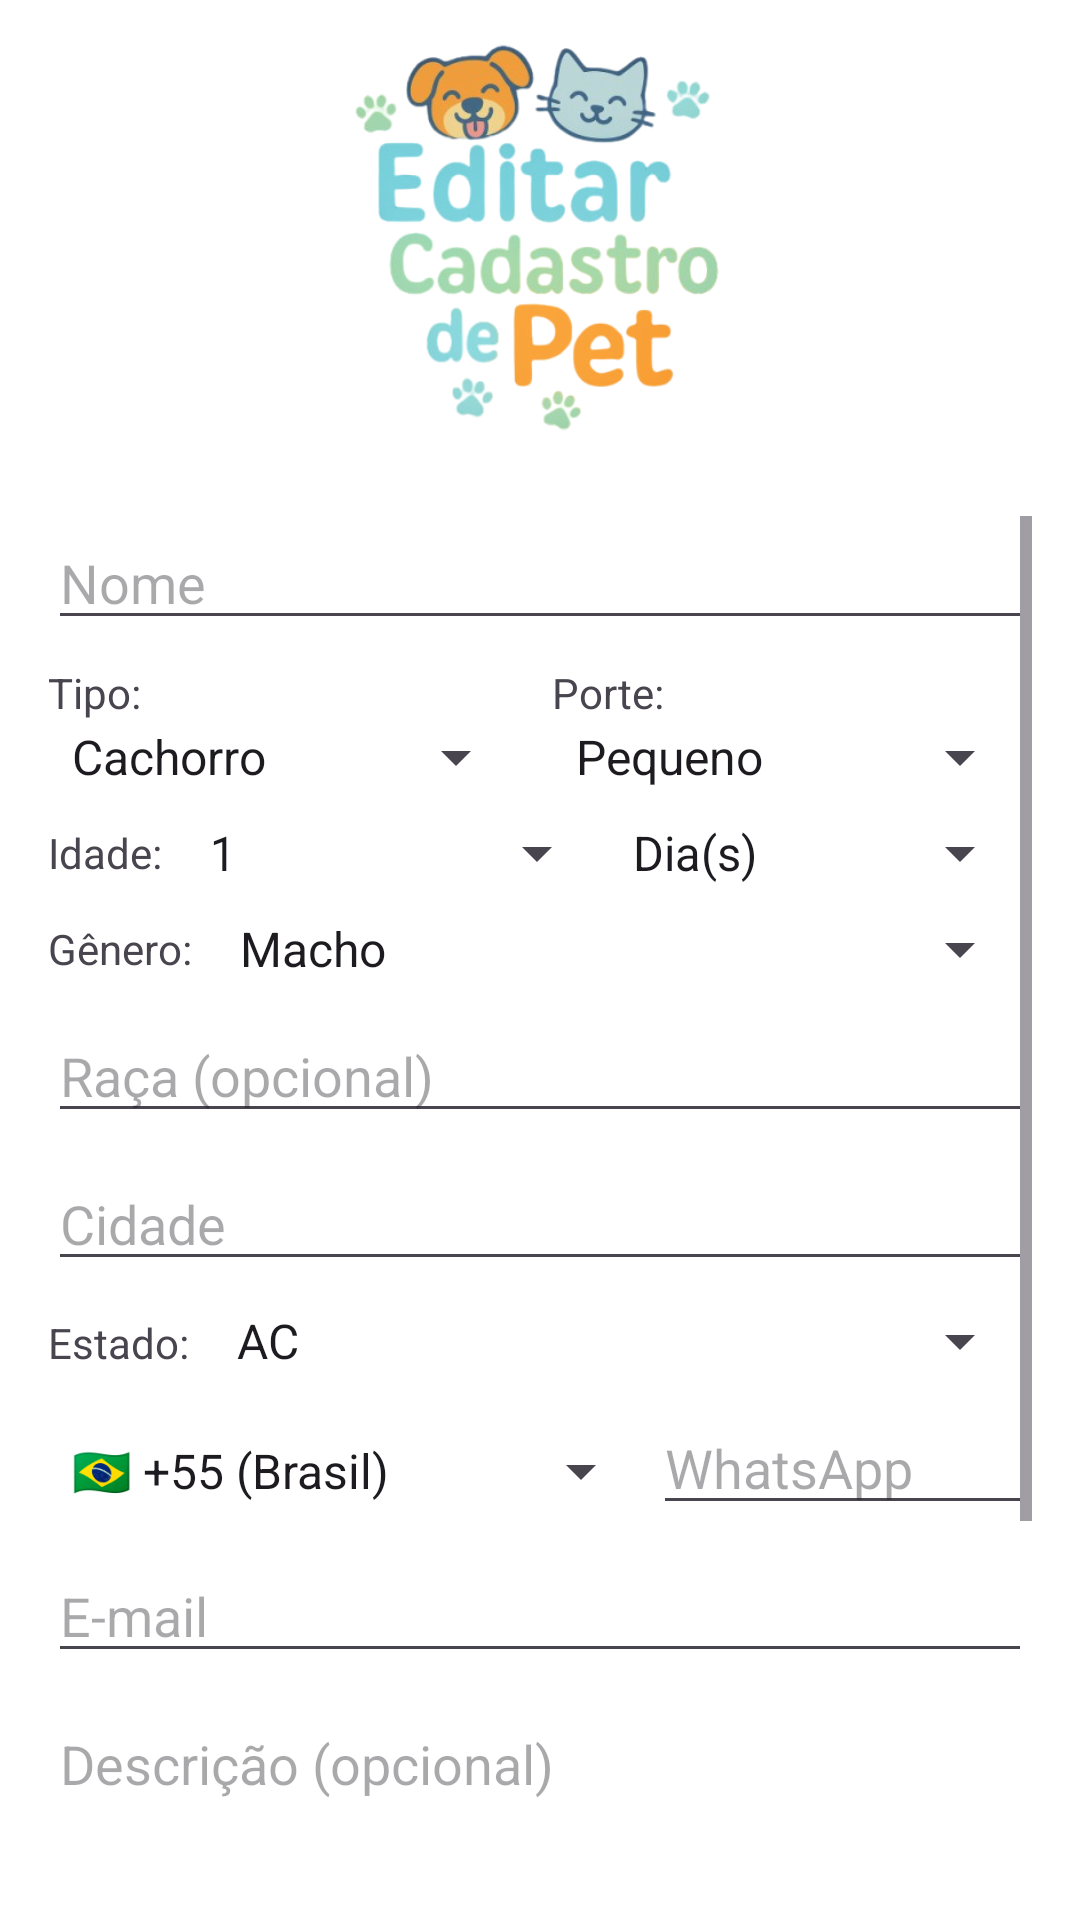

Write the Android layout XML for this screen, with the resource values it uses.
<!-- AndroidManifest.xml: application theme Theme.PetLar -->
<!-- res/layout/fragment_editar_pet.xml -->
<?xml version="1.0" encoding="utf-8"?>
<LinearLayout xmlns:android="http://schemas.android.com/apk/res/android"
    android:layout_width="match_parent"
    android:layout_height="match_parent"
    android:orientation="vertical"
    android:background="@android:color/white">

    
    <ImageView
        android:id="@+id/imgTituloCadastroPet"
        android:layout_width="130dp"
        android:layout_height="wrap_content"
        android:layout_gravity="center"
        android:src="@drawable/titulo_editar_pet"
        android:adjustViewBounds="true"
        android:layout_marginTop="8dp"
        android:layout_marginBottom="8dp"
        android:contentDescription="Título Editar Cadastro de Pet" />

    
    <ScrollView
        android:layout_width="match_parent"
        android:layout_height="0dp"
        android:layout_weight="1"
        android:padding="16dp">

        <LinearLayout
            android:layout_width="match_parent"
            android:layout_height="wrap_content"
            android:orientation="vertical">

            
            <EditText
                android:id="@+id/etPetName"
                android:layout_width="match_parent"
                android:layout_height="wrap_content"
                android:hint="Nome"
                android:inputType="textPersonName"
                android:layout_marginBottom="8dp" />

            
            <LinearLayout
                android:layout_width="match_parent"
                android:layout_height="wrap_content"
                android:orientation="horizontal"
                android:layout_marginBottom="8dp">

                <LinearLayout
                    android:layout_width="0dp"
                    android:layout_weight="1"
                    android:layout_height="wrap_content"
                    android:orientation="vertical"
                    android:layout_marginEnd="8dp">

                    <TextView
                        android:layout_width="wrap_content"
                        android:layout_height="wrap_content"
                        android:text="Tipo:" />

                    <Spinner
                        android:id="@+id/spinnerType"
                        android:layout_width="match_parent"
                        android:layout_height="wrap_content"
                        android:entries="@array/pet_types" />
                </LinearLayout>

                <LinearLayout
                    android:layout_width="0dp"
                    android:layout_weight="1"
                    android:layout_height="wrap_content"
                    android:orientation="vertical">

                    <TextView
                        android:layout_width="wrap_content"
                        android:layout_height="wrap_content"
                        android:text="Porte:" />

                    <Spinner
                        android:id="@+id/spinnerSize"
                        android:layout_width="match_parent"
                        android:layout_height="wrap_content"
                        android:entries="@array/pet_sizes" />
                </LinearLayout>
            </LinearLayout>

            
            <LinearLayout
                android:layout_width="match_parent"
                android:layout_height="wrap_content"
                android:orientation="horizontal"
                android:layout_marginBottom="8dp">

                <TextView
                    android:layout_width="wrap_content"
                    android:layout_height="wrap_content"
                    android:text="Idade:"
                    android:layout_gravity="center_vertical"
                    android:layout_marginEnd="8dp" />

                <Spinner
                    android:id="@+id/spinnerAgeValue"
                    android:layout_width="0dp"
                    android:layout_weight="1"
                    android:layout_height="wrap_content"
                    android:entries="@array/age_values" />

                
                <Spinner
                    android:id="@+id/spinnerAgeType"
                    android:layout_width="0dp"
                    android:layout_weight="1"
                    android:layout_height="wrap_content"
                    android:entries="@array/age_type" />
            </LinearLayout>

            
            <LinearLayout
                android:layout_width="match_parent"
                android:layout_height="wrap_content"
                android:orientation="horizontal"
                android:layout_marginBottom="8dp">

                <TextView
                    android:layout_width="wrap_content"
                    android:layout_height="wrap_content"
                    android:text="Gênero:"
                    android:layout_gravity="center_vertical"
                    android:layout_marginEnd="8dp" />

                <Spinner
                    android:id="@+id/spinnerGender"
                    android:layout_width="match_parent"
                    android:layout_height="wrap_content"
                    android:entries="@array/pet_genders" />
            </LinearLayout>

            
            <EditText
                android:id="@+id/etPetBreed"
                android:layout_width="match_parent"
                android:layout_height="wrap_content"
                android:hint="Raça (opcional)"
                android:layout_marginBottom="8dp" />

            
            <EditText
                android:id="@+id/etCity"
                android:layout_width="match_parent"
                android:layout_height="wrap_content"
                android:hint="Cidade"
                android:layout_marginBottom="8dp" />

            
            <LinearLayout
                android:layout_width="match_parent"
                android:layout_height="wrap_content"
                android:orientation="horizontal"
                android:layout_marginBottom="8dp">

                <TextView
                    android:layout_width="wrap_content"
                    android:layout_height="wrap_content"
                    android:text="Estado:"
                    android:layout_marginEnd="8dp" />

                <Spinner
                    android:id="@+id/spinnerState"
                    android:layout_width="match_parent"
                    android:layout_height="wrap_content"
                    android:entries="@array/ufs" />
            </LinearLayout>

            
            <LinearLayout
                android:layout_width="match_parent"
                android:layout_height="wrap_content"
                android:orientation="horizontal"
                android:layout_marginBottom="8dp">

                <Spinner
                    android:id="@+id/spinnerCountryCode"
                    android:layout_width="wrap_content"
                    android:layout_height="wrap_content"
                    android:entries="@array/country_codes" />

                <EditText
                    android:id="@+id/etWhatsApp"
                    android:layout_width="0dp"
                    android:layout_weight="1"
                    android:layout_height="wrap_content"
                    android:hint="WhatsApp"
                    android:inputType="phone" />
            </LinearLayout>

            
            <EditText
                android:id="@+id/etEmail"
                android:layout_width="match_parent"
                android:layout_height="wrap_content"
                android:hint="E-mail"
                android:inputType="textEmailAddress"
                android:layout_marginBottom="8dp" />

            
            <EditText
                android:id="@+id/etDescricao"
                android:layout_width="match_parent"
                android:layout_height="wrap_content"
                android:hint="Descrição (opcional)"
                android:inputType="textMultiLine"
                android:minLines="3"
                android:gravity="top"
                android:layout_marginBottom="8dp" />

            
            <Button
                android:id="@+id/btnSelectImage"
                android:layout_width="match_parent"
                android:layout_height="wrap_content"
                android:text="Selecionar imagem"
                android:layout_marginBottom="8dp"
                android:textColor="@android:color/white"
                android:background="@drawable/botao_secundario" />

            
            <ImageView
                android:id="@+id/ivPetImage"
                android:layout_width="200dp"
                android:layout_height="200dp"
                android:layout_gravity="center"
                android:layout_marginBottom="8dp"
                android:scaleType="centerCrop"
                android:visibility="gone" />

            
            <Button
                android:id="@+id/btnSavePet"
                android:layout_width="match_parent"
                android:layout_height="wrap_content"
                android:text="Salvar Alterações"
                android:layout_marginTop="16dp"
                android:layout_marginBottom="32dp"
                android:textColor="@android:color/white"
                android:background="@drawable/botao_primario" />

        </LinearLayout>
    </ScrollView>
</LinearLayout>
<!-- resources referenced by this layout -->
<resources>
  <string-array name="age_type">
          <item>Dia(s)</item>
          <item>Mês(es)</item>
          <item>Ano(s)</item>
      </string-array>
  <string-array name="age_values">
          <item>1</item><item>2</item><item>3</item><item>4</item><item>5</item>
          <item>6</item><item>7</item><item>8</item><item>9</item><item>10</item>
          <item>11</item><item>12</item><item>13</item><item>14</item><item>15</item>
          <item>16</item><item>17</item><item>18</item><item>19</item><item>20</item>
          <item>21</item><item>22</item><item>23</item><item>24</item><item>25</item>
          <item>26</item><item>27</item><item>28</item><item>29</item><item>30</item>
          <item>31</item>
      </string-array>
  <string-array name="country_codes">
          <item>🇧🇷 +55 (Brasil)</item>
          <item>🇺🇸 +1 (EUA)</item>
          <item>🇦🇷 +54 (Argentina)</item>
          <item>🇺🇾 +598 (Uruguai)</item>
          <item>🇵🇾 +595 (Paraguai)</item>
      </string-array>
  <string-array name="pet_genders">
          <item>Macho</item>
          <item>Fêmea</item>
      </string-array>
  <string-array name="pet_sizes">
          <item>Pequeno</item>
          <item>Médio</item>
          <item>Grande</item>
      </string-array>
  <string-array name="pet_types">
          <item>Cachorro</item>
          <item>Gato</item>
      </string-array>
  <string-array name="ufs">
          <item>AC</item><item>AL</item><item>AP</item><item>AM</item>
          <item>BA</item><item>CE</item><item>DF</item><item>ES</item>
          <item>GO</item><item>MA</item><item>MT</item><item>MS</item>
          <item>MG</item><item>PA</item><item>PB</item><item>PR</item>
          <item>PE</item><item>PI</item><item>RJ</item><item>RN</item>
          <item>RS</item><item>RO</item><item>RR</item><item>SC</item>
          <item>SP</item><item>SE</item><item>TO</item>
      </string-array>
  <!-- drawable botao_primario (drawable) -->
  <?xml version="1.0" encoding="utf-8"?>
  <selector xmlns:android="http://schemas.android.com/apk/res/android">
      <item android:state_pressed="true">
          <shape android:shape="rectangle">
              <solid android:color="#47B8CE" /> 
              <corners android:radius="12dp" />
          </shape>
      </item>
      <item>
          <shape android:shape="rectangle">
              <solid android:color="@color/petlar_blue" /> 
              <corners android:radius="12dp" />
          </shape>
      </item>
  </selector>
  <!-- drawable botao_secundario (drawable) -->
  <selector xmlns:android="http://schemas.android.com/apk/res/android">
      <item android:state_pressed="true">
          <shape android:shape="rectangle">
              <solid android:color="#E68A3D" /> 
              <corners android:radius="12dp" />
          </shape>
      </item>
      <item>
          <shape android:shape="rectangle">
              <solid android:color="@color/button_secondary" />
              <corners android:radius="12dp" />
          </shape>
      </item>
  </selector>
  <style name="Theme.PetLar" parent="Base.Theme.PetLar" />
  <color name="petlar_blue">#47C2D7</color>
  <color name="button_secondary">#FFA354</color>
  <color name="button_primary">#47C2D7</color>
  <color name="button_primary_pressed">#3FBCCC</color>
  <color name="button_secondary_pressed">#E28B3A</color>
  <color name="background_light">#FFFFFF</color>
  <color name="text_primary">#212121</color>
  <color name="nav_active">#FFD399</color>
</resources>
